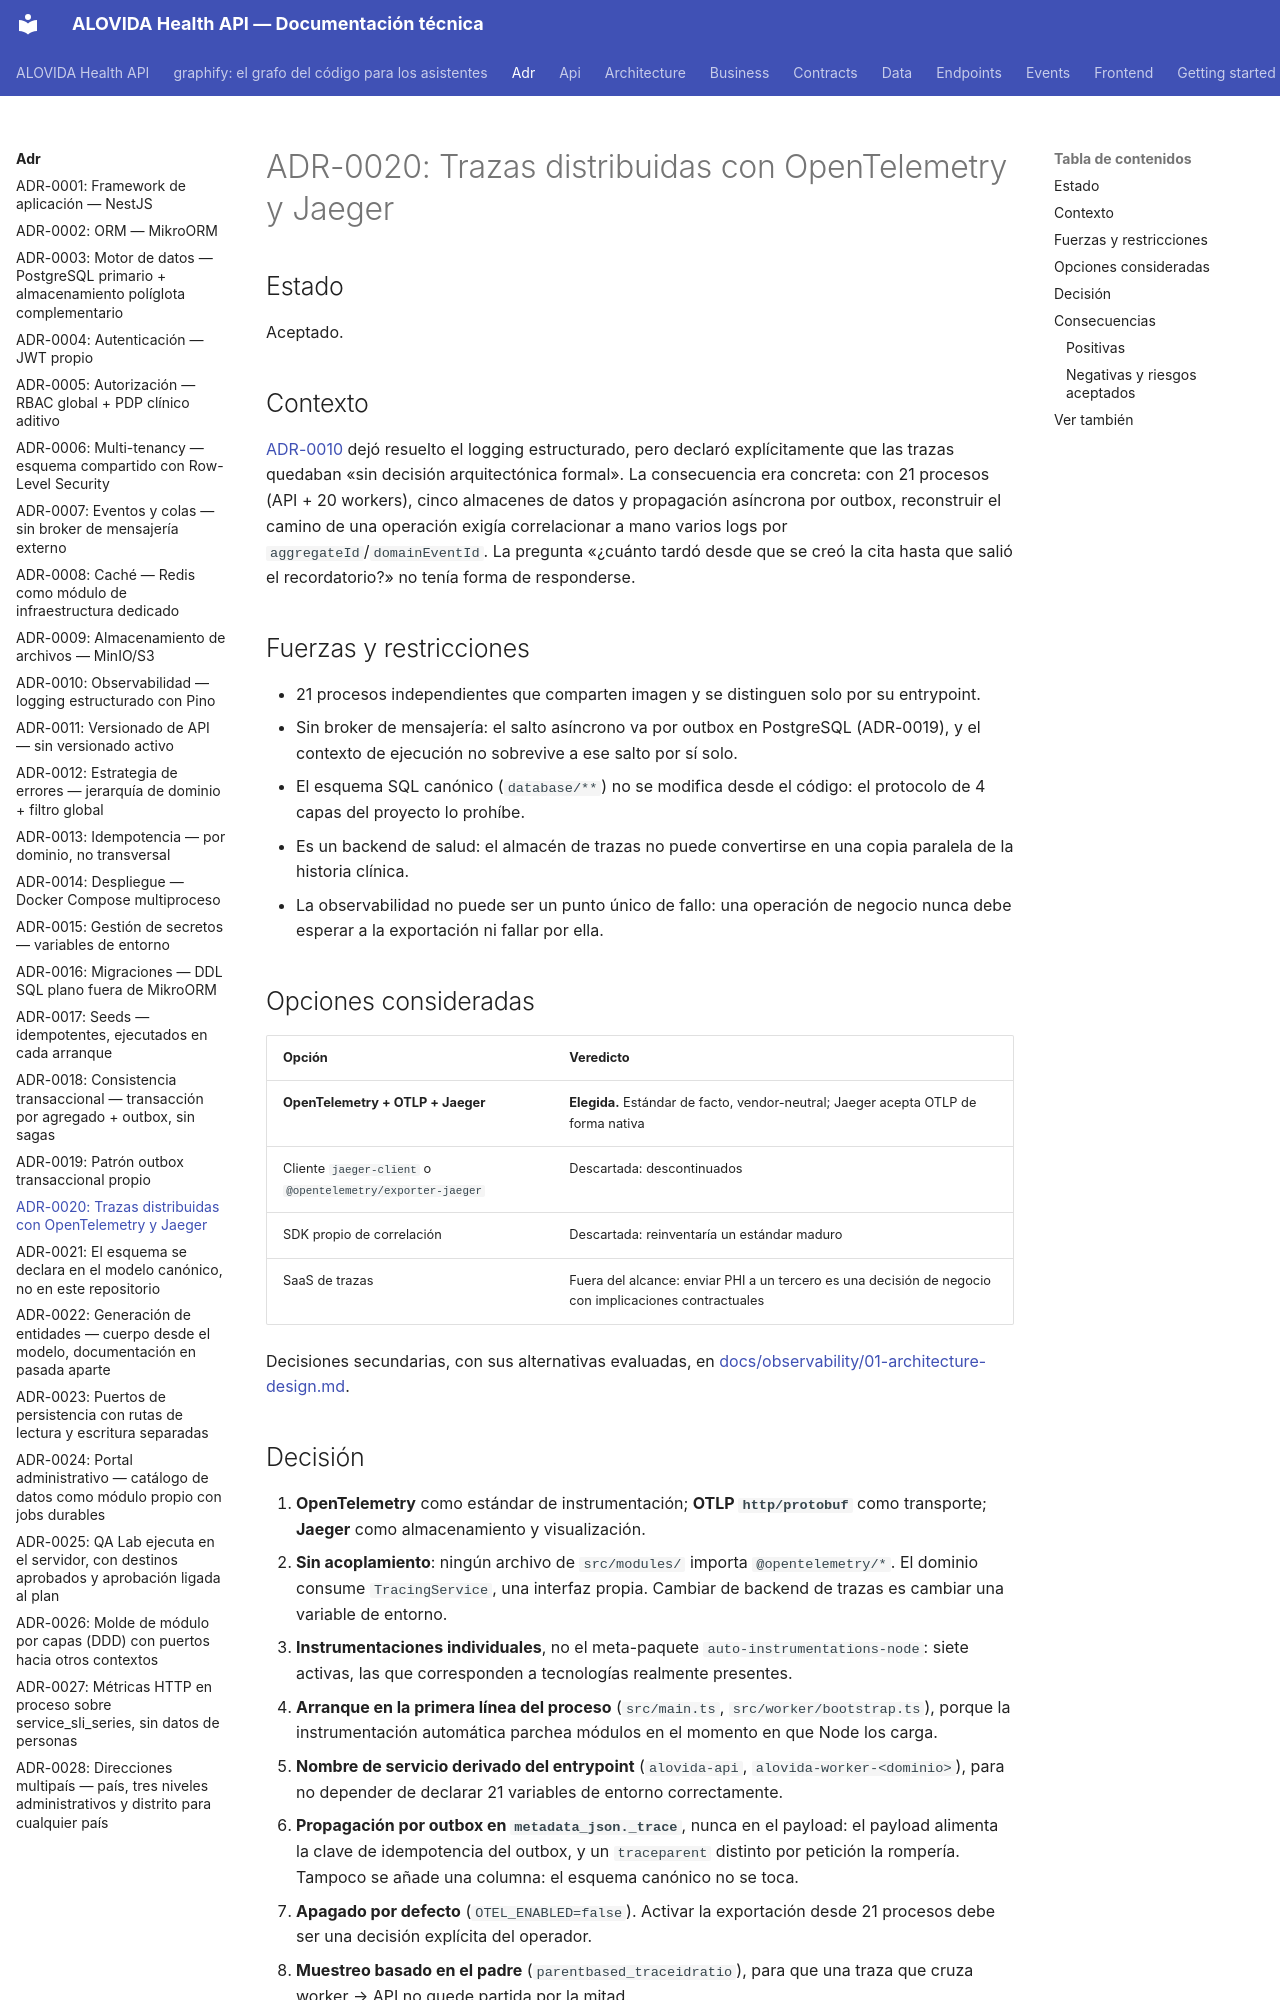

repository: mdavila-2001/mantra-core-health-api · page: adr/ADR-0020-trazas-opentelemetry-jaeger/index.html · generator: mkdocs

# ADR-0020: Trazas distribuidas con OpenTelemetry y Jaeger

## Estado
Aceptado.

## Contexto
[ADR-0010](ADR-0010-observabilidad-pino.md) dejó resuelto el logging estructurado, pero declaró
explícitamente que las trazas quedaban «sin decisión arquitectónica formal». La consecuencia era
concreta: con 21 procesos (API + 20 workers), cinco almacenes de datos y propagación asíncrona por
outbox, reconstruir el camino de una operación exigía correlacionar a mano varios logs por
`aggregateId`/`domainEventId`. La pregunta «¿cuánto tardó desde que se creó la cita hasta que salió
el recordatorio?» no tenía forma de responderse.

## Fuerzas y restricciones
- 21 procesos independientes que comparten imagen y se distinguen solo por su entrypoint.
- Sin broker de mensajería: el salto asíncrono va por outbox en PostgreSQL (ADR-0019), y el
  contexto de ejecución no sobrevive a ese salto por sí solo.
- El esquema SQL canónico (`database/**`) no se modifica desde el código: el protocolo de 4 capas
  del proyecto lo prohíbe.
- Es un backend de salud: el almacén de trazas no puede convertirse en una copia paralela de la
  historia clínica.
- La observabilidad no puede ser un punto único de fallo: una operación de negocio nunca debe
  esperar a la exportación ni fallar por ella.

## Opciones consideradas

| Opción | Veredicto |
| --- | --- |
| **OpenTelemetry + OTLP + Jaeger** | **Elegida.** Estándar de facto, vendor-neutral; Jaeger acepta OTLP de forma nativa |
| Cliente `jaeger-client` o `@opentelemetry/exporter-jaeger` | Descartada: descontinuados |
| SDK propio de correlación | Descartada: reinventaría un estándar maduro |
| SaaS de trazas | Fuera del alcance: enviar PHI a un tercero es una decisión de negocio con implicaciones contractuales |

Decisiones secundarias, con sus alternativas evaluadas, en
[docs/observability/01-architecture-design.md](../observability/01-architecture-design.md).
